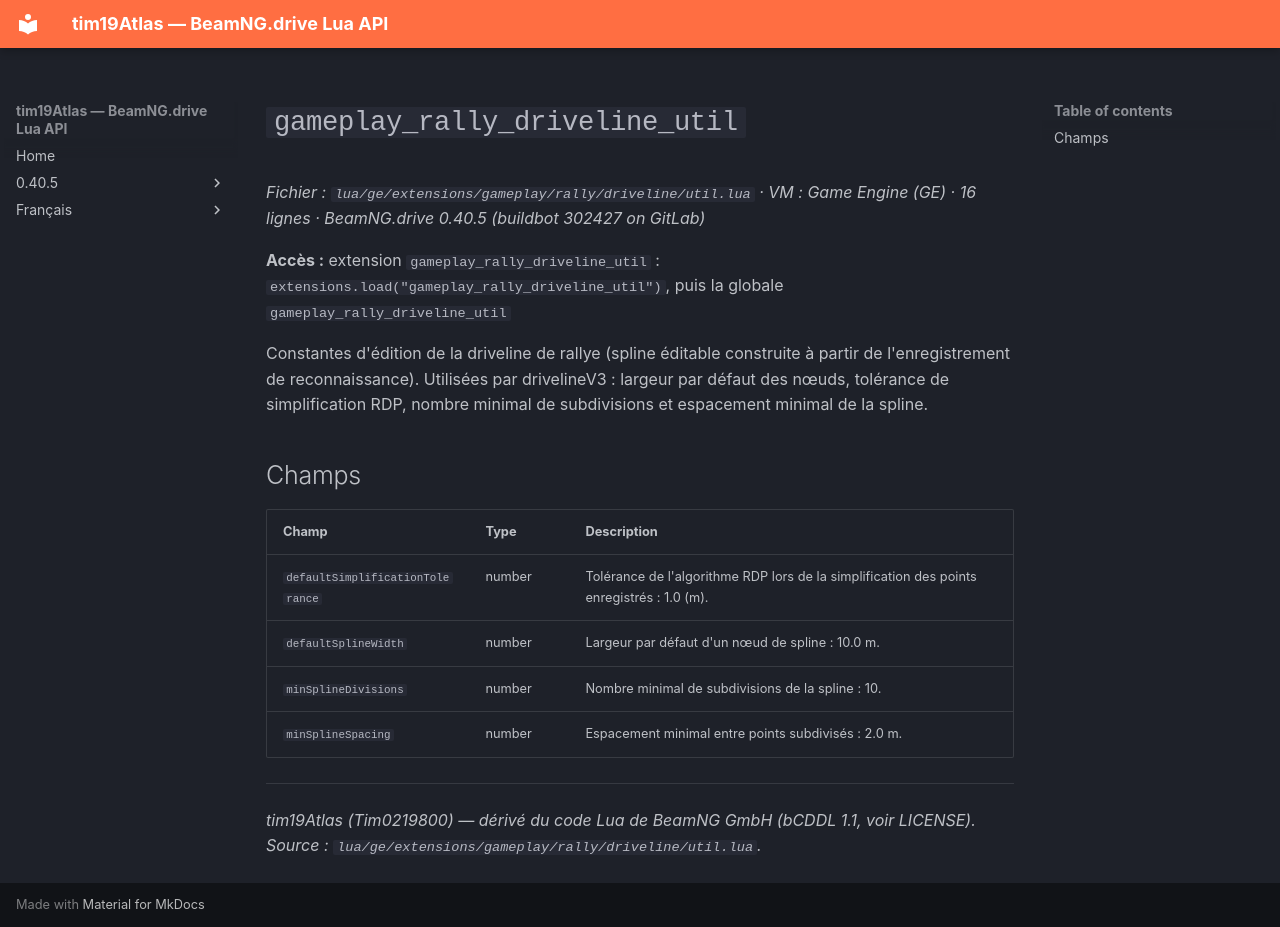

repository: Tim0219800/beamng-lua-atlas · page: fr/0.40.5/ge/extensions/gameplay/rally/driveline/util.html · generator: mkdocs

# `gameplay_rally_driveline_util`

*Fichier : `lua/ge/extensions/gameplay/rally/driveline/util.lua` · VM : Game Engine (GE) · 16 lignes · BeamNG.drive 0.40.5 (buildbot 302427 on GitLab)*

**Accès :** extension `gameplay_rally_driveline_util` : `extensions.load("gameplay_rally_driveline_util")`, puis la globale `gameplay_rally_driveline_util`

Constantes d'édition de la driveline de rallye (spline éditable construite à partir de l'enregistrement de reconnaissance). Utilisées par drivelineV3 : largeur par défaut des nœuds, tolérance de simplification RDP, nombre minimal de subdivisions et espacement minimal de la spline.

## Champs

| Champ | Type | Description |
|---|---|---|
| `defaultSimplificationTolerance` | number | Tolérance de l'algorithme RDP lors de la simplification des points enregistrés : 1.0 (m). |
| `defaultSplineWidth` | number | Largeur par défaut d'un nœud de spline : 10.0 m. |
| `minSplineDivisions` | number | Nombre minimal de subdivisions de la spline : 10. |
| `minSplineSpacing` | number | Espacement minimal entre points subdivisés : 2.0 m. |

---
*tim19Atlas (Tim0219800) — dérivé du code Lua de BeamNG GmbH (bCDDL 1.1, voir LICENSE). Source : `lua/ge/extensions/gameplay/rally/driveline/util.lua`.*
